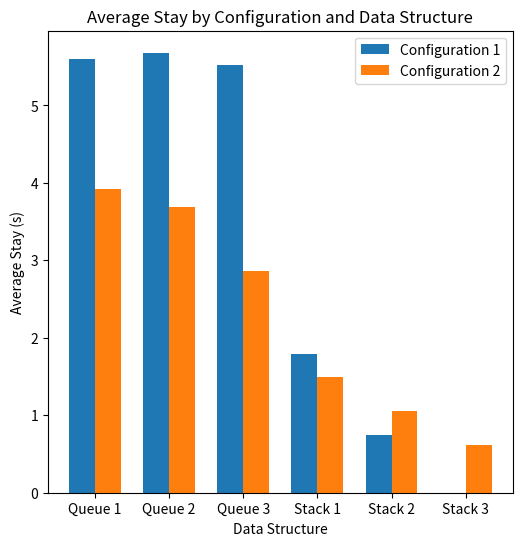
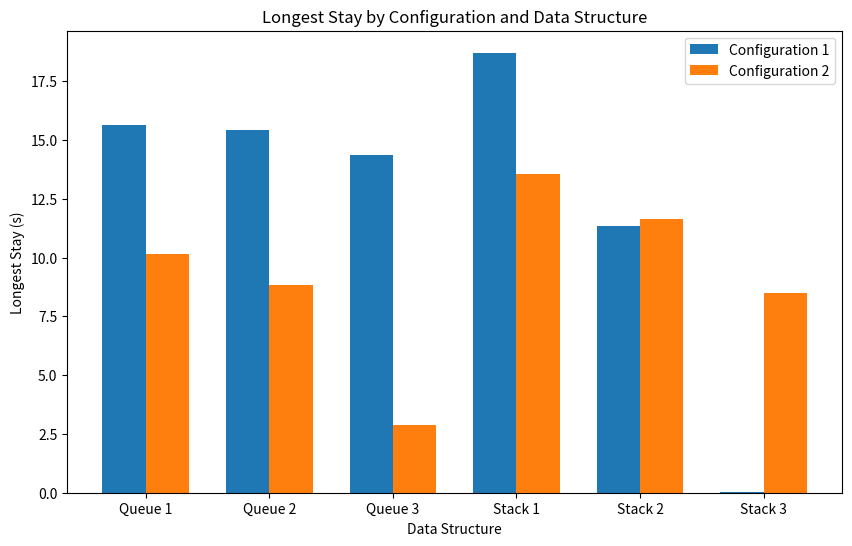

These charts were generated, in order, by the following Python code:
import matplotlib.pyplot as plt
import numpy as np

# Datos de la tabla
data_structure = ["Queue 1", "Queue 2", "Queue 3", "Stack 1", "Stack 2", "Stack 3"]

avg_stay_config1 = [5.60, 5.68, 5.52, 1.79, 0.75, 0.0]
longest_stay_config1 = [15.64, 15.43, 14.34, 18.71, 11.36, 0.04]

avg_stay_config2 = [3.92, 3.69, 2.86, 1.49, 1.06, 0.61]
longest_stay_config2 = [10.17, 8.84, 2.86, 13.56, 11.66, 8.49]

x = np.arange(len(data_structure))  # the label locations
width = 0.35  # the width of the bars

# Promedio de estancia (Average stay)
fig, ax = plt.subplots(figsize=(6, 6))
rects1 = ax.bar(x - width/2, avg_stay_config1, width, label='Configuration 1')
rects2 = ax.bar(x + width/2, avg_stay_config2, width, label='Configuration 2')

# Add some text for labels, title and custom x-axis tick labels, etc.
ax.set_xlabel('Data Structure')
ax.set_ylabel('Average Stay (s)')
ax.set_title('Average Stay by Configuration and Data Structure')
ax.set_xticks(x)
ax.set_xticklabels(data_structure)
ax.legend()

# Display the plot
plt.show()

# Mayor tiempo de estancia (Longest stay)
fig, ax = plt.subplots(figsize=(10, 6))
rects1 = ax.bar(x - width/2, longest_stay_config1, width, label='Configuration 1')
rects2 = ax.bar(x + width/2, longest_stay_config2, width, label='Configuration 2')

# Add some text for labels, title and custom x-axis tick labels, etc.
ax.set_xlabel('Data Structure')
ax.set_ylabel('Longest Stay (s)')
ax.set_title('Longest Stay by Configuration and Data Structure')
ax.set_xticks(x)
ax.set_xticklabels(data_structure)
ax.legend()

# Display the plot
plt.show()
